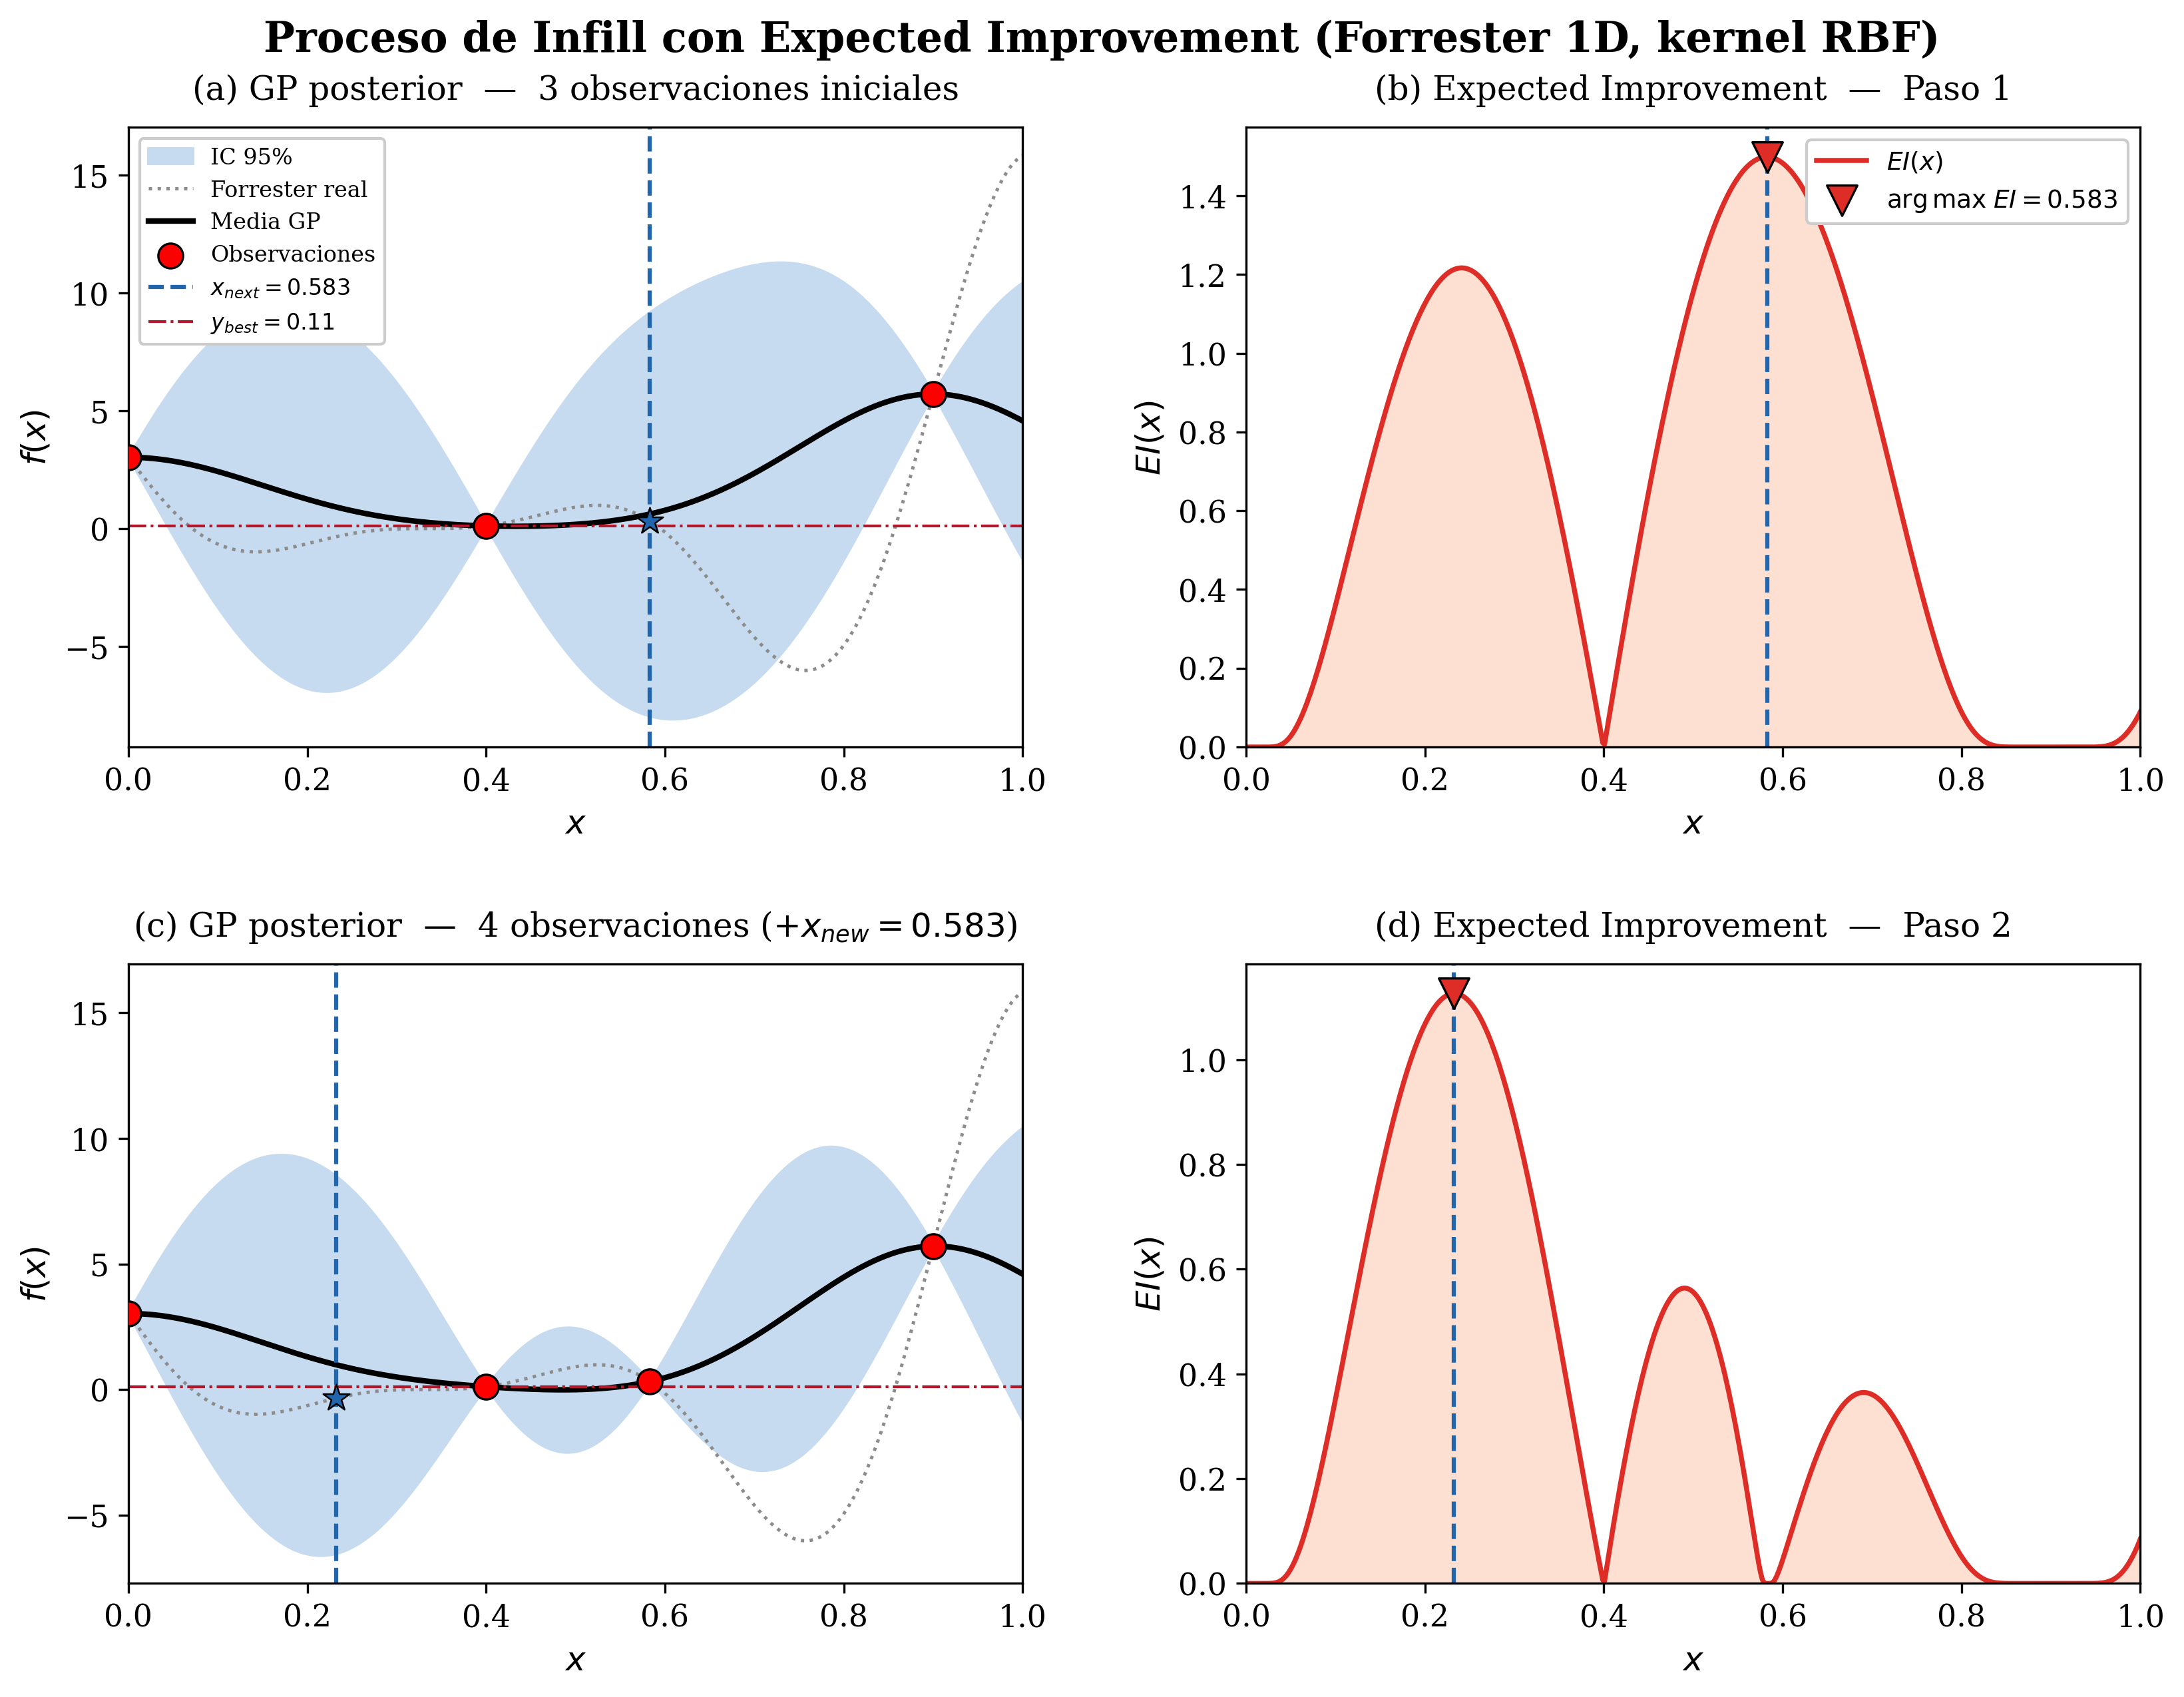

Generate this figure with Python:
"""
Figure: Expected Improvement step-by-step on Forrester 1D.

Two rows, each with two panels:
  Row 1: GP posterior (3 initial points) | EI landscape + next point
  Row 2: GP posterior (4 points)         | EI landscape + next point

Shows how EI balances exploration and exploitation to find the minimum.
EPS-compatible (no transparency).
"""

import numpy as np
import matplotlib.pyplot as plt
from matplotlib import rcParams
from scipy.linalg import cholesky, cho_solve
from scipy.stats import norm

# ---------------------------------------------------------------------------
# Style
# ---------------------------------------------------------------------------
rcParams.update({
    "font.family": "serif",
    "font.size": 11,
    "axes.labelsize": 12,
    "axes.titlesize": 12,
    "legend.fontsize": 9,
    "figure.dpi": 300,
})

BAND_COLOR = "#c6dbef"
JITTER = 1e-8

# ---------------------------------------------------------------------------
# Forrester
# ---------------------------------------------------------------------------
def forrester(x):
    return ((6 * x - 2) ** 2) * np.sin(12 * x - 4)

# ---------------------------------------------------------------------------
# RBF kernel
# ---------------------------------------------------------------------------
def kernel_rbf(X1, X2, length_scale=0.15, sigma_f=5.0):
    sq = np.sum(X1**2, 1, keepdims=True) - 2 * X1 @ X2.T + np.sum(X2**2, 1)
    return sigma_f**2 * np.exp(-0.5 * sq / length_scale**2)

# ---------------------------------------------------------------------------
# GP posterior
# ---------------------------------------------------------------------------
def gp_posterior(X_obs, y_obs, X_grid, noise=1e-6):
    n = X_obs.shape[0]
    K_XX = kernel_rbf(X_obs, X_obs) + noise * np.eye(n)
    K_Xs = kernel_rbf(X_obs, X_grid)
    K_ss = kernel_rbf(X_grid, X_grid)

    L = cholesky(K_XX, lower=True)
    alpha = cho_solve((L, True), y_obs)
    mu = (K_Xs.T @ alpha).ravel()

    v = cho_solve((L, True), K_Xs)
    cov = K_ss - K_Xs.T @ v
    sigma = np.sqrt(np.maximum(np.diag(cov), 0.0))

    return mu, sigma

# ---------------------------------------------------------------------------
# Expected Improvement (minimization)
# ---------------------------------------------------------------------------
def expected_improvement(mu, sigma, y_best, xi=0.01):
    improvement = y_best - mu - xi
    z = improvement / np.clip(sigma, 1e-12, None)
    ei = improvement * norm.cdf(z) + sigma * norm.pdf(z)
    return np.maximum(ei, 0.0)

# ---------------------------------------------------------------------------
# Data
# ---------------------------------------------------------------------------
n_grid = 500
X_grid = np.linspace(0, 1, n_grid).reshape(-1, 1)
y_true = forrester(X_grid.ravel())

# 3 initial observations (cover the domain but miss the optimum region ~0.76)
X_init = np.array([[0.0], [0.4], [0.9]])
y_init = forrester(X_init.ravel())

# ---------------------------------------------------------------------------
# Step 1: predict with 3 points, compute EI, find next
# ---------------------------------------------------------------------------
mu1, sigma1 = gp_posterior(X_init, y_init, X_grid)
y_best1 = np.min(y_init)
ei1 = expected_improvement(mu1, sigma1, y_best1)
x_next1_idx = np.argmax(ei1)
x_next1 = X_grid[x_next1_idx, 0]
y_next1 = forrester(x_next1)

# ---------------------------------------------------------------------------
# Step 2: add the new point, repeat
# ---------------------------------------------------------------------------
X_step2 = np.vstack([X_init, [[x_next1]]])
y_step2 = np.append(y_init, y_next1)

mu2, sigma2 = gp_posterior(X_step2, y_step2, X_grid)
y_best2 = np.min(y_step2)
ei2 = expected_improvement(mu2, sigma2, y_best2)
x_next2_idx = np.argmax(ei2)
x_next2 = X_grid[x_next2_idx, 0]

# ---------------------------------------------------------------------------
# Figure: 2x2
# ---------------------------------------------------------------------------
fig, axes = plt.subplots(2, 2, figsize=(13, 9), gridspec_kw={"hspace": 0.35, "wspace": 0.25})

def plot_gp_panel(ax, X_obs, y_obs, mu, sigma, step_label, x_next, y_next_true,
                  show_legend=True):
    """Left panel: GP posterior + true function."""
    x = X_grid.ravel()

    ax.fill_between(x, mu - 1.96 * sigma, mu + 1.96 * sigma,
                     color=BAND_COLOR, alpha=1.0, label="IC 95%")
    ax.plot(x, y_true, color="0.55", lw=1.2, ls=":", label="Forrester real")
    ax.plot(x, mu, color="k", lw=2.0, label="Media GP")
    ax.scatter(X_obs.ravel(), y_obs, s=80, c="red", zorder=5,
               edgecolors="k", linewidths=0.8, label="Observaciones")

    ax.axvline(x_next, color="#2166ac", lw=1.5, ls="--",
               label=f"$x_{{next}}={x_next:.3f}$")
    ax.scatter([x_next], [y_next_true], s=100, c="#2166ac", marker="*",
               zorder=6, edgecolors="k", linewidths=0.6)

    y_best = np.min(y_obs)
    ax.axhline(y_best, color="#b2182b", lw=1.0, ls="-.",
               label=f"$y_{{best}}={y_best:.2f}$")

    ax.set_xlabel("$x$")
    ax.set_ylabel("$f(x)$")
    ax.set_title(step_label, pad=10)
    ax.set_xlim(0, 1)
    if show_legend:
        ax.legend(loc="upper left", framealpha=1.0, fontsize=8)


def plot_ei_panel(ax, ei, x_next, step_label, show_legend=True):
    """Right panel: EI landscape."""
    x = X_grid.ravel()

    ax.fill_between(x, 0, ei, color="#fee0d2", alpha=1.0)
    ax.plot(x, ei, color="#de2d26", lw=1.8, label="$EI(x)$")

    ei_max = ei[np.argmax(ei)]
    ax.scatter([x_next], [ei_max], s=120, c="#de2d26", marker="v",
               zorder=5, edgecolors="k", linewidths=0.8,
               label=f"$\\arg\\max\\; EI = {x_next:.3f}$")
    ax.axvline(x_next, color="#2166ac", lw=1.5, ls="--")

    ax.set_xlabel("$x$")
    ax.set_ylabel("$EI(x)$")
    ax.set_title(step_label, pad=10)
    ax.set_xlim(0, 1)
    ax.set_ylim(bottom=0)
    if show_legend:
        ax.legend(loc="upper right", framealpha=1.0, fontsize=9)


# Row 1: 3 initial points
plot_gp_panel(axes[0, 0], X_init, y_init, mu1, sigma1,
              "(a) GP posterior  —  3 observaciones iniciales",
              x_next1, y_next1)
plot_ei_panel(axes[0, 1], ei1, x_next1,
              "(b) Expected Improvement  —  Paso 1")

# Row 2: 4 points (after adding x_next1) — no legend (same as row 1)
plot_gp_panel(axes[1, 0], X_step2, y_step2, mu2, sigma2,
              f"(c) GP posterior  —  4 observaciones (+$x_{{new}}={x_next1:.3f}$)",
              x_next2, forrester(x_next2), show_legend=False)
plot_ei_panel(axes[1, 1], ei2, x_next2,
              "(d) Expected Improvement  —  Paso 2", show_legend=False)

fig.suptitle(
    "Proceso de Infill con Expected Improvement (Forrester 1D, kernel RBF)",
    fontsize=15, fontweight="bold",
)
fig.subplots_adjust(top=0.92)

# Save
base = "tests/fig_ei_demo"
fig.savefig(f"{base}.png", dpi=300, bbox_inches="tight")
fig.savefig(f"{base}.pdf", bbox_inches="tight")
fig.savefig(f"{base}.eps", format="eps", bbox_inches="tight")
print(f"Saved: {base}.png / .pdf / .eps")
plt.close(fig)
